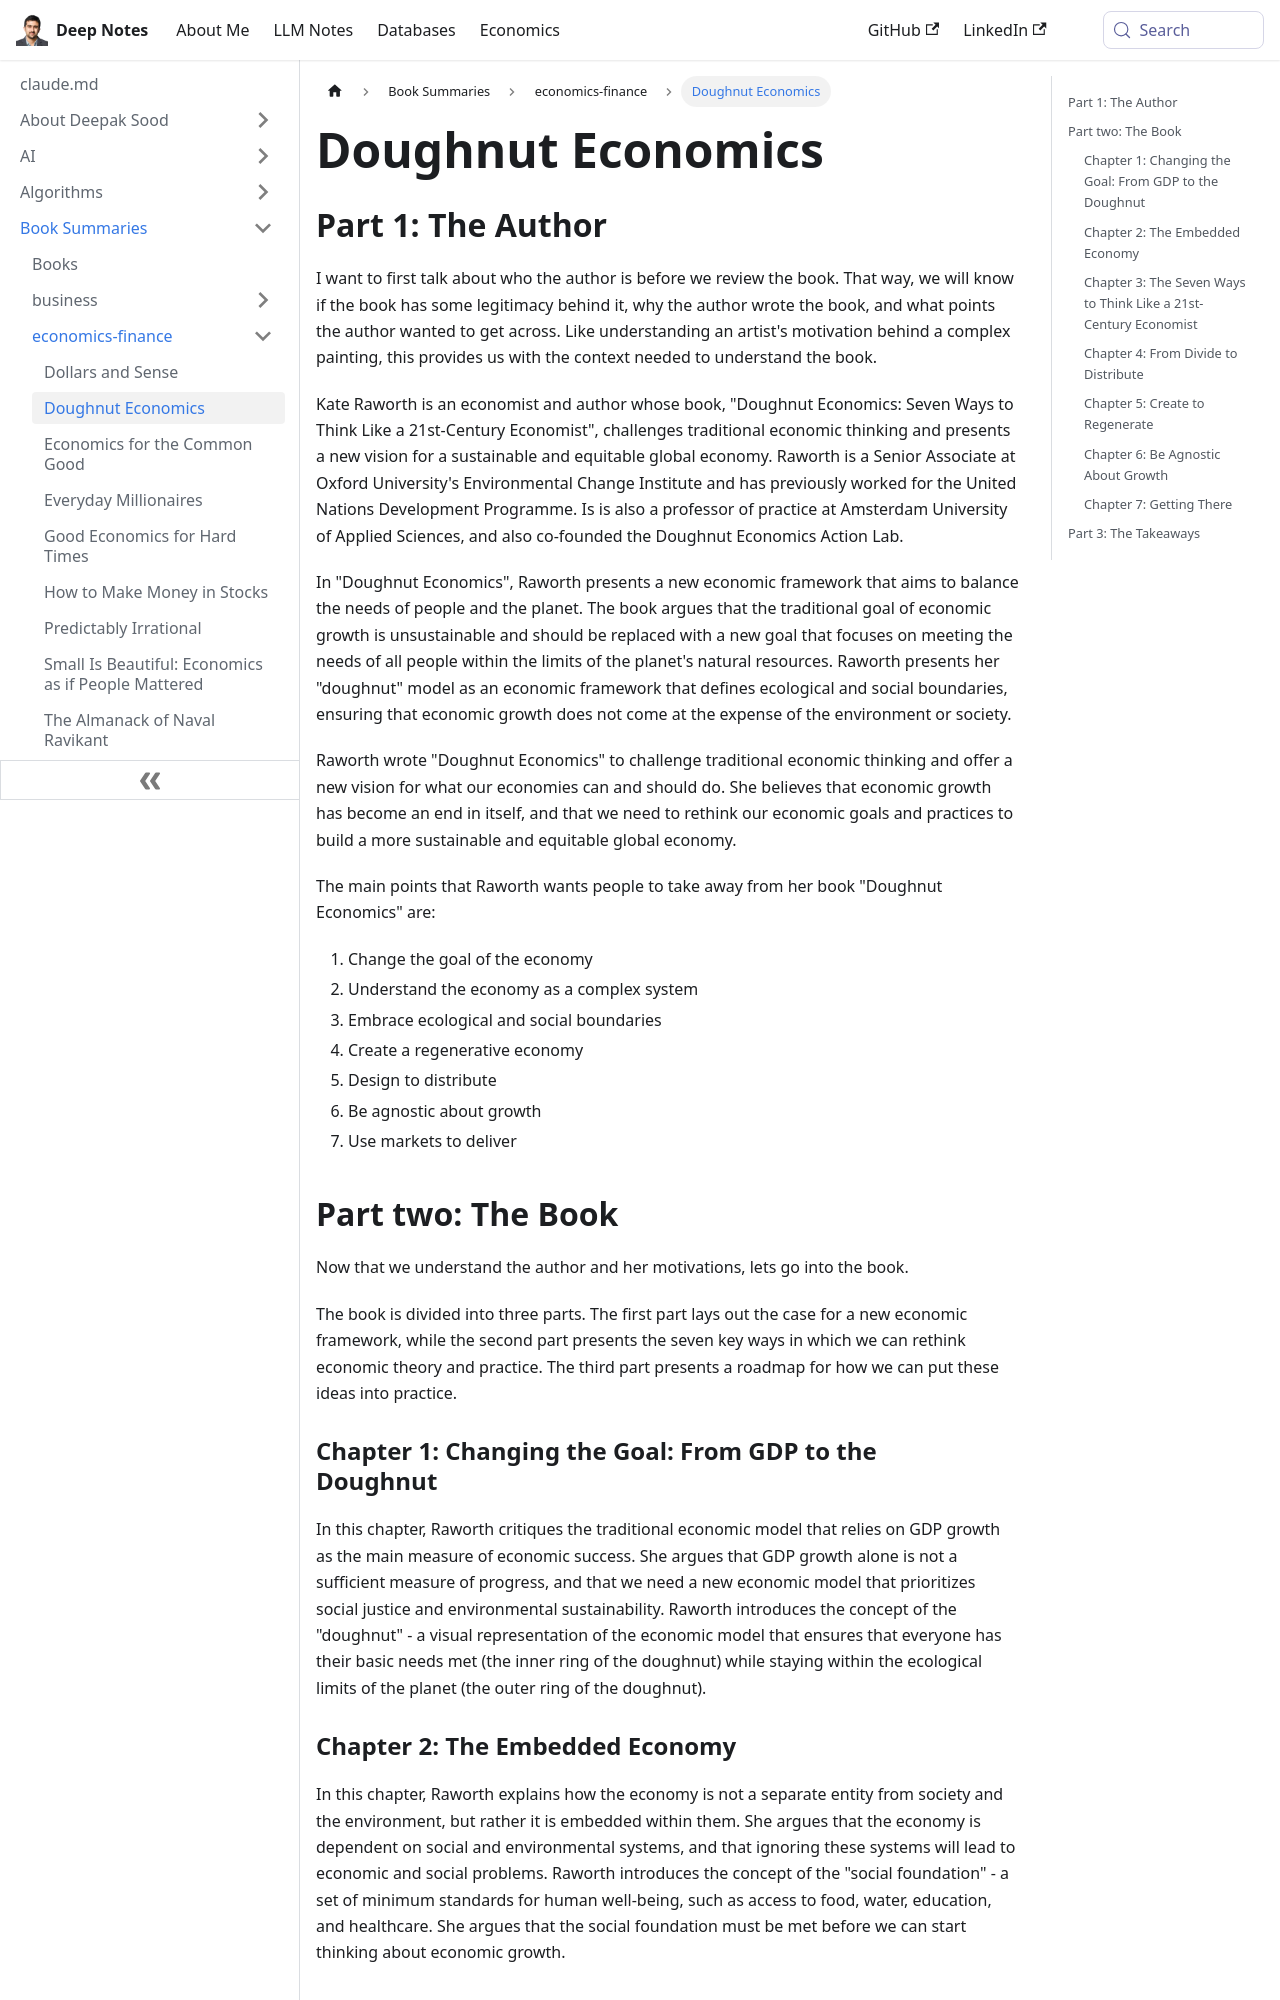

repository: deepaksood619/deepaksood619.github.io · page: book-summaries/economics-finance/doughnut-economics/index.html · generator: docusaurus

---
slug: /book-summaries/economics-finance/doughnut-economics
title: Doughnut Economics
description: Explore Doughnut Economics by Kate Raworth, a fresh perspective on sustainable and equitable global economies challenging traditional economic models.
created: 2026-06-18
updated: 2026-06-18
---
## Part 1: The Author

I want to first talk about who the author is before we review the book. That way, we will know if the book has some legitimacy behind it, why the author wrote the book, and what points the author wanted to get across. Like understanding an artist's motivation behind a complex painting, this provides us with the context needed to understand the book.

Kate Raworth is an economist and author whose book, "Doughnut Economics: Seven Ways to Think Like a 21st-Century Economist", challenges traditional economic thinking and presents a new vision for a sustainable and equitable global economy. Raworth is a Senior Associate at Oxford University's Environmental Change Institute and has previously worked for the United Nations Development Programme. Is is also a professor of practice at Amsterdam University of Applied Sciences, and also co-founded the Doughnut Economics Action Lab.

In "Doughnut Economics", Raworth presents a new economic framework that aims to balance the needs of people and the planet. The book argues that the traditional goal of economic growth is unsustainable and should be replaced with a new goal that focuses on meeting the needs of all people within the limits of the planet's natural resources. Raworth presents her "doughnut" model as an economic framework that defines ecological and social boundaries, ensuring that economic growth does not come at the expense of the environment or society.

Raworth wrote "Doughnut Economics" to challenge traditional economic thinking and offer a new vision for what our economies can and should do. She believes that economic growth has become an end in itself, and that we need to rethink our economic goals and practices to build a more sustainable and equitable global economy.

The main points that Raworth wants people to take away from her book "Doughnut Economics" are:

1. Change the goal of the economy
2. Understand the economy as a complex system
3. Embrace ecological and social boundaries
4. Create a regenerative economy
5. Design to distribute
6. Be agnostic about growth
7. Use markets to deliver

## Part two: The Book

Now that we understand the author and her motivations, lets go into the book.

The book is divided into three parts. The first part lays out the case for a new economic framework, while the second part presents the seven key ways in which we can rethink economic theory and practice. The third part presents a roadmap for how we can put these ideas into practice.

### Chapter 1: Changing the Goal: From GDP to the Doughnut

In this chapter, Raworth critiques the traditional economic model that relies on GDP growth as the main measure of economic success. She argues that GDP growth alone is not a sufficient measure of progress, and that we need a new economic model that prioritizes social justice and environmental sustainability. Raworth introduces the concept of the "doughnut" - a visual representation of the economic model that ensures that everyone has their basic needs met (the inner ring of the doughnut) while staying within the ecological limits of the planet (the outer ring of the doughnut).

### Chapter 2: The Embedded Economy

In this chapter, Raworth explains how the economy is not a separate entity from society and the environment, but rather it is embedded within them. She argues that the economy is dependent on social and environmental systems, and that ignoring these systems will lead to economic and social problems. Raworth introduces the concept of the "social foundation" - a set of minimum standards for human well-being, such as access to food, water, education, and healthcare. She argues that the social foundation must be met before we can start thinking about economic growth.
